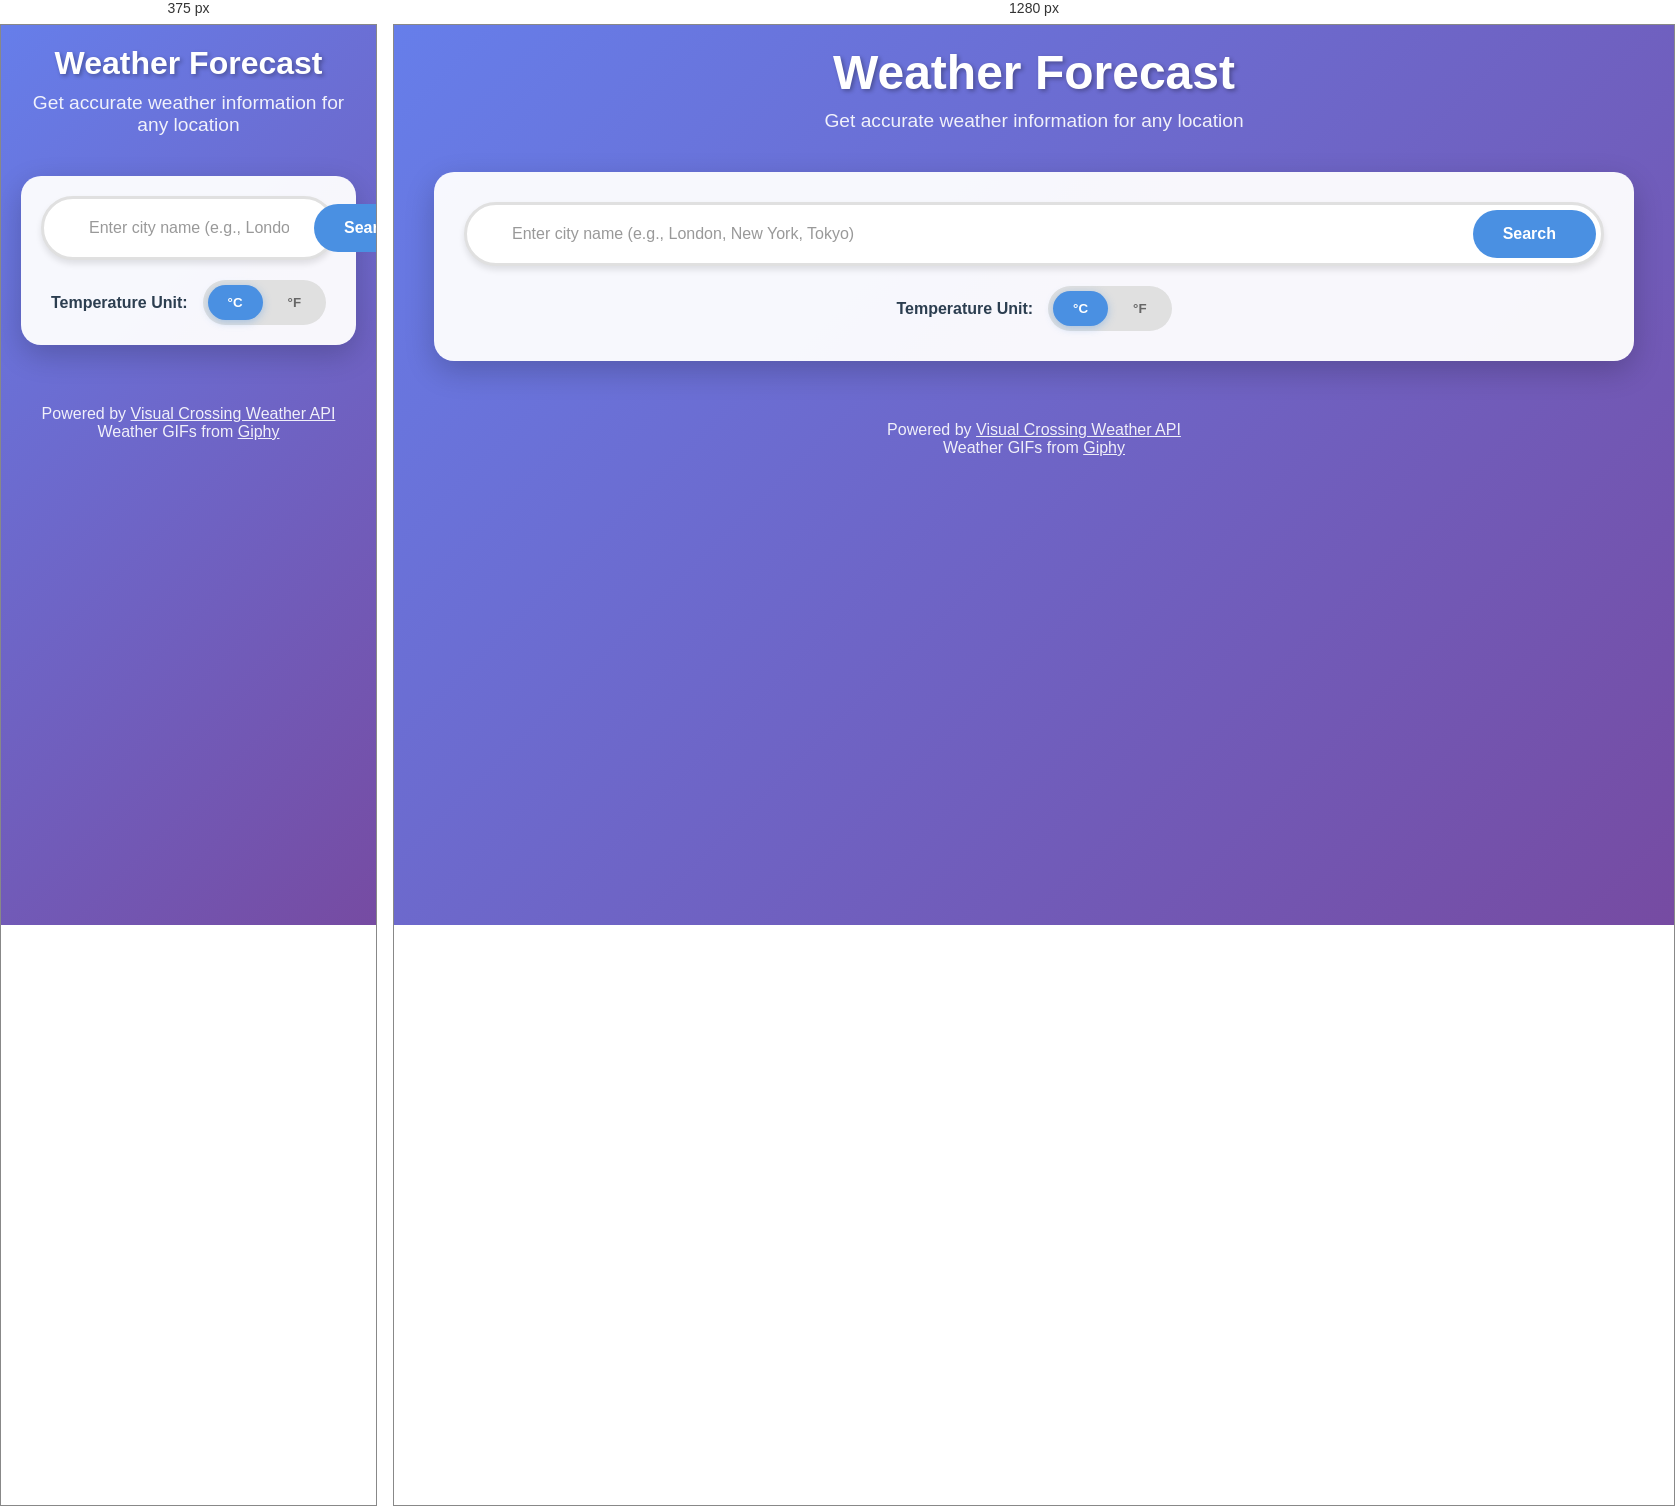
Rendered at 375 px and 1280 px, left to right.

<!-- file: index.html -->
<!DOCTYPE html>
<html lang="en">
<head>
  <meta charset="UTF-8">
  <meta name="viewport" content="width=device-width, initial-scale=1.0">
  <meta name="description" content="Check the weather forecast for any location">
  <title>Weather Forecast App</title>
  
  <!-- Link to CSS file -->
  <link rel="stylesheet" href="css/style.css">
  
  <!-- Font Awesome for icons (optional but nice for UI elements) -->
  <link rel="stylesheet" href="https://cdnjs.cloudflare.com/ajax/libs/font-awesome/6.4.0/css/all.min.css">
</head>
<body>
  <!-- Main container -->
  <div class="container">
    
    <!-- Header Section -->
    <header class="header">
      <h1><i class="fas fa-cloud-sun"></i> Weather Forecast</h1>
      <p class="subtitle">Get accurate weather information for any location</p>
    </header>

    <!-- Search Form Section -->
    <section class="search-section">
      <form id="weatherForm" class="search-form">
        <div class="input-group">
          <i class="fas fa-search search-icon"></i>
          <input 
            type="text" 
            id="locationInput" 
            placeholder="Enter city name (e.g., London, New York, Tokyo)"
            required
            autocomplete="off"
          >
          <button type="submit" class="search-btn">
            <span>Search</span>
            <i class="fas fa-arrow-right"></i>
          </button>
        </div>
      </form>

      <!-- Temperature Unit Toggle -->
      <div class="unit-toggle">
        <span class="unit-label">Temperature Unit:</span>
        <button id="unitToggle" class="toggle-btn" data-unit="celsius">
          <span class="toggle-option active">°C</span>
          <span class="toggle-option">°F</span>
        </button>
      </div>
    </section>

    <!-- Loading Indicator -->
    <div id="loadingIndicator" class="loading-container hidden">
      <div class="spinner"></div>
      <p>Fetching weather data...</p>
    </div>

    <!-- Error Message Display -->
    <div id="errorMessage" class="error-message hidden">
      <i class="fas fa-exclamation-triangle"></i>
      <span id="errorText"></span>
    </div>

    <!-- Weather Display Section -->
    <div id="weatherDisplay" class="weather-display hidden">
      
      <!-- Current Weather Card -->
      <div class="current-weather">
        <div class="location-info">
          <h2 id="locationName">
            <i class="fas fa-map-marker-alt"></i>
            <span></span>
          </h2>
          <p id="currentDate"></p>
        </div>

        <div class="weather-main">
          <div class="temperature-display">
            <span id="currentTemp" class="temperature"></span>
            <span id="tempUnit" class="unit">°C</span>
          </div>
          
          <div class="weather-icon-container">
            <img id="weatherIcon" src="" alt="Weather icon">
            <p id="weatherCondition" class="condition"></p>
          </div>
        </div>

        <div class="weather-details">
          <div class="detail-item">
            <i class="fas fa-thermometer-half"></i>
            <div class="detail-content">
              <span class="detail-label">Feels Like</span>
              <span id="feelsLike" class="detail-value"></span>
            </div>
          </div>

          <div class="detail-item">
            <i class="fas fa-tint"></i>
            <div class="detail-content">
              <span class="detail-label">Humidity</span>
              <span id="humidity" class="detail-value"></span>
            </div>
          </div>

          <div class="detail-item">
            <i class="fas fa-wind"></i>
            <div class="detail-content">
              <span class="detail-label">Wind Speed</span>
              <span id="windSpeed" class="detail-value"></span>
            </div>
          </div>

          <div class="detail-item">
            <i class="fas fa-eye"></i>
            <div class="detail-content">
              <span class="detail-label">Visibility</span>
              <span id="visibility" class="detail-value"></span>
            </div>
          </div>

          <div class="detail-item">
            <i class="fas fa-compress-arrows-alt"></i>
            <div class="detail-content">
              <span class="detail-label">Pressure</span>
              <span id="pressure" class="detail-value"></span>
            </div>
          </div>

          <div class="detail-item">
            <i class="fas fa-sun"></i>
            <div class="detail-content">
              <span class="detail-label">UV Index</span>
              <span id="uvIndex" class="detail-value"></span>
            </div>
          </div>
        </div>
      </div>

      <!-- Giphy Weather GIF -->
      <div id="weatherGif" class="weather-gif-container hidden">
        <h3>Current Mood: <span id="gifCondition"></span></h3>
        <img id="gifImage" src="" alt="Weather GIF">
      </div>

      <!-- 7-Day Forecast -->
      <div class="forecast-section">
        <h3><i class="fas fa-calendar-week"></i> 7-Day Forecast</h3>
        <div id="forecastContainer" class="forecast-container">
          <!-- Forecast cards will be inserted here by JavaScript -->
        </div>
      </div>

    </div>

    <!-- Footer -->
    <footer class="footer">
      <p>Powered by <a href="https://www.visualcrossing.com/" target="_blank">Visual Crossing Weather API</a></p>
      <p>Weather GIFs from <a href="https://giphy.com/" target="_blank">Giphy</a></p>
    </footer>

  </div>

  <!-- Link to JavaScript modules -->
  <script src="js/weather.js"></script>
  <script src="js/dom.js"></script>
  <script src="js/app.js"></script>
</body>
</html>

/* @media block from style.css */
@media (max-width: 768px) {
  .header h1 {
    font-size: 2em;
  }

  .search-section,
  .current-weather,
  .forecast-section {
    padding: 20px;
  }

  #currentTemp {
    font-size: 4em;
  }

  .weather-main {
    flex-direction: column;
  }

  .weather-details {
    grid-template-columns: 1fr;
  }

  .forecast-container {
    grid-template-columns: repeat(auto-fit, minmax(100px, 1fr));
  }
}